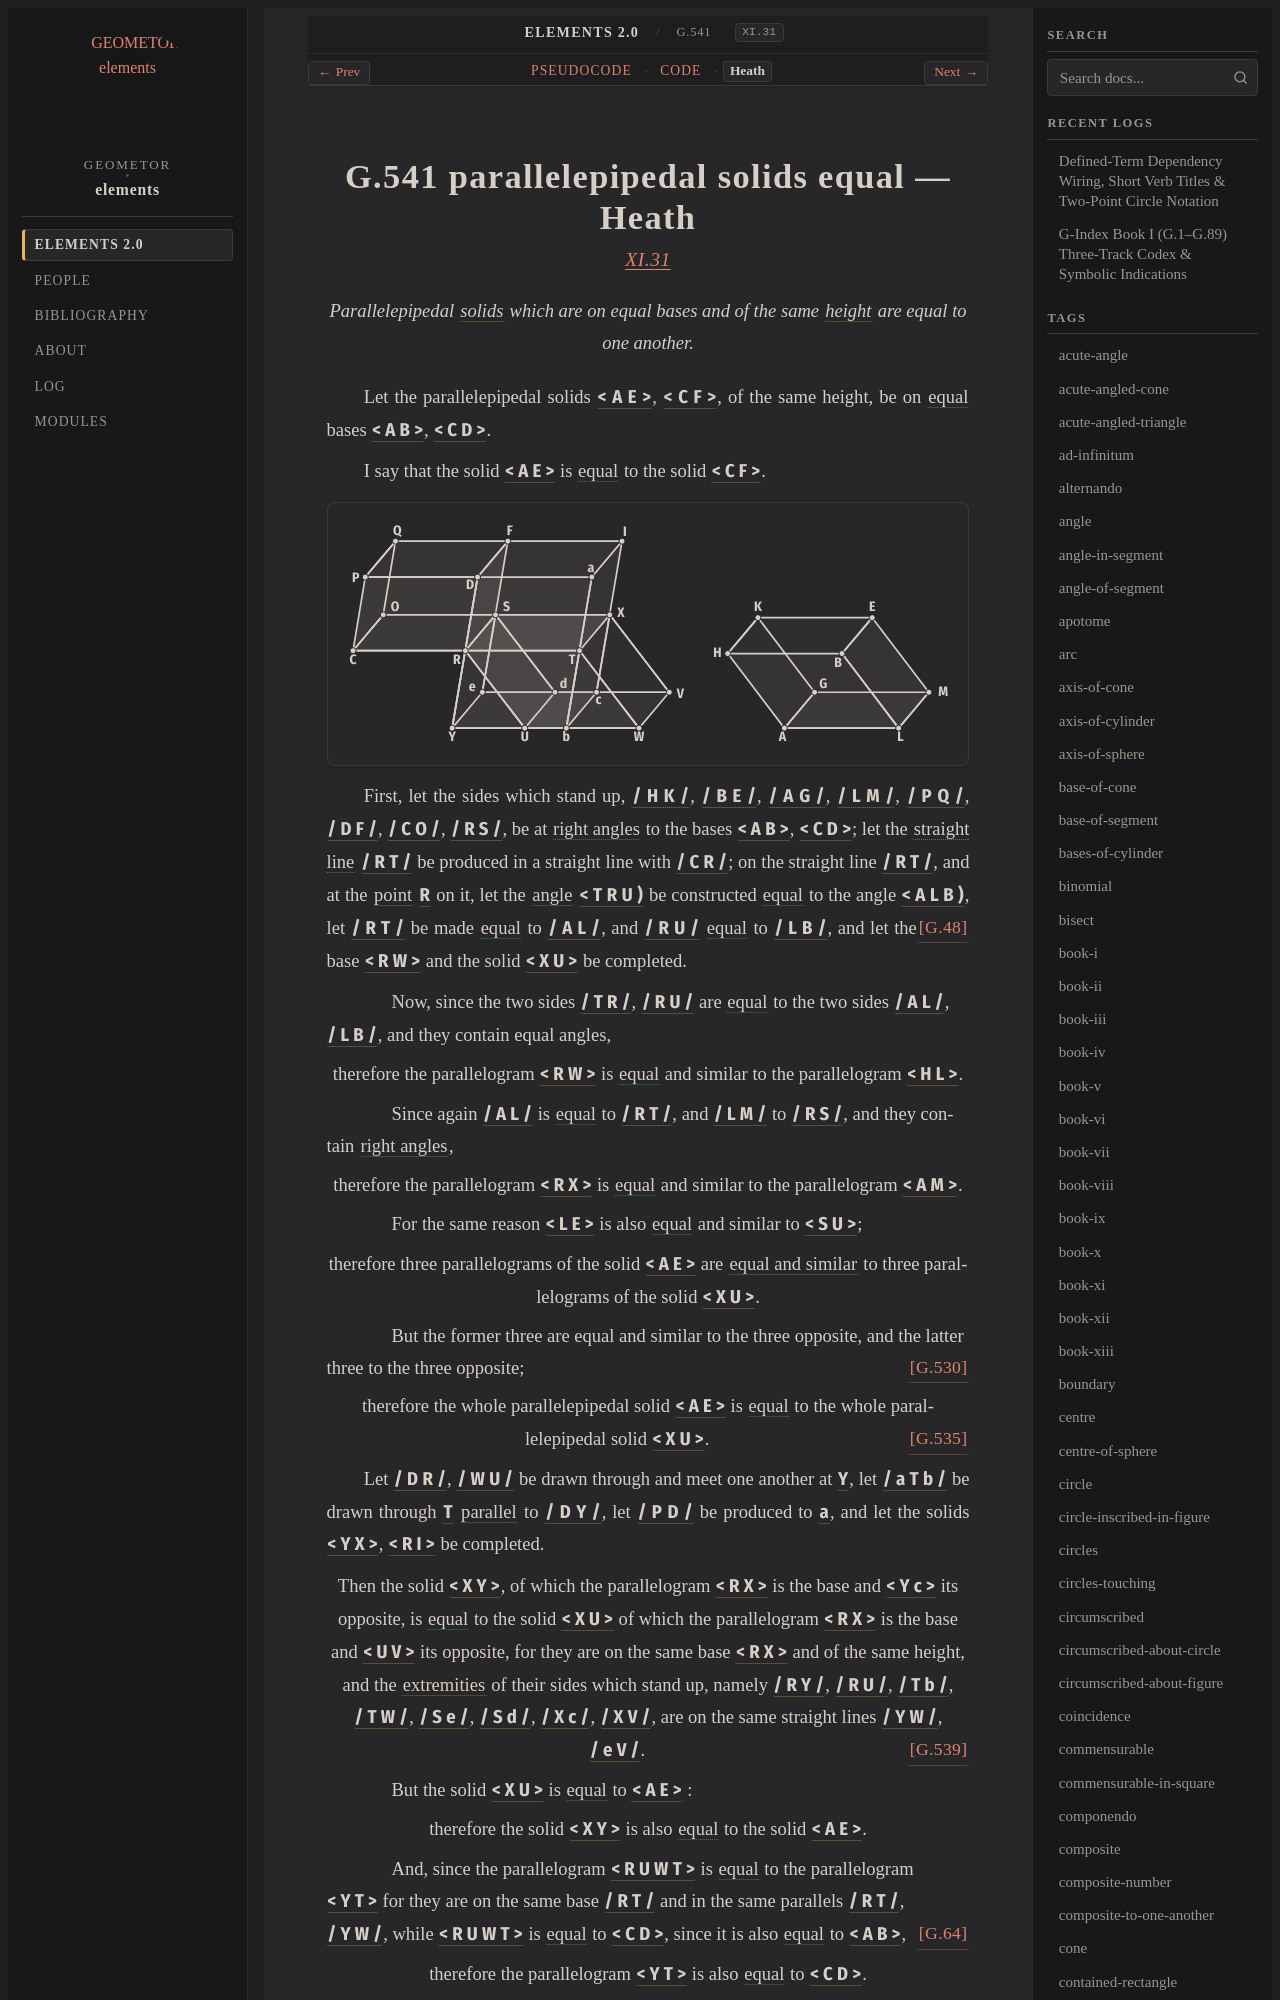

repository: geometor/elements · page: elements2/G.541/heath.html · generator: sphinx

:canonical_id: G.541
:original_id: XI.31
:title: G.541 parallelepipedal solids equal
:volume: III
:book: XI
:type: prop

G.541 parallelepipedal solids equal — Heath
===========================================

.. rubric:: `XI.31 <https://geometor.github.io/euclid/heath/volume_III/book_xi/propositions/31/>`_

.. enunciation::

   Parallelepipedal :term:`solids <G.529>` which are on equal bases and of the same :term:`height <G.209>` are equal to one another.

Let the parallelepipedal solids :g:`< A E > <g1:< A E >>`, :g:`< C F > <g1:< C F >>`, of the same height, be on :eq:`equal <g1:< A B > = g1:< C D >>` bases :g:`< A B > <g1:< A B >>`, :g:`< C D > <g1:< C D >>`.

I say that the solid :g:`< A E > <g1:< A E >>` is :eq:`equal <g1:< A E > = g1:< C F >>` to the solid :g:`< C F > <g1:< C F >>`.

.. picture:: g1.svg
   :alt: Book XI, Proposition 31

First, let the sides which stand up, :g:`/ H K / <g1:/ H K />`, :g:`/ B E / <g1:/ B E />`, :g:`/ A G / <g1:/ A G />`, :g:`/ L M / <g1:/ L M />`, :g:`/ P Q / <g1:/ P Q />`, :g:`/ D F / <g1:/ D F />`, :g:`/ C O / <g1:/ C O />`, :g:`/ R S / <g1:/ R S />`, be at :eq:`right angles <g1:/ H K / = g1:< A B >; g1:/ B E / = g1:< A B >; g1:/ A G / = g1:< A B >; g1:/ L M / = g1:< A B >; g1:/ P Q / = g1:< C D >; g1:/ D F / = g1:< C D >; g1:/ C O / = g1:< C D >; g1:/ R S / = g1:< C D >>` to the bases :g:`< A B > <g1:< A B >>`, :g:`< C D > <g1:< C D >>`; let the :term:`straight line <G.4>` :g:`/ R T / <g1:/ R T />` be produced in a straight line with :g:`/ C R / <g1:/ C R />`; on the straight line :g:`/ R T / <g1:/ R T />`, and at the :term:`point <G.1>` :g:`R <g1:R>` on it, let the :term:`angle <G.22>` :g:`< T R U ) <g1:< T R U )>` be constructed :eq:`equal <g1:< T R U ) = g1:< A L B )>` to the angle :g:`< A L B ) <g1:< A L B )>`, :just:`[G.48] <G.48>` let :g:`/ R T / <g1:/ R T />` be made :eq:`equal <g1:/ R T / = g1:/ A L />` to :g:`/ A L / <g1:/ A L />`, and :g:`/ R U / <g1:/ R U />` :eq:`equal <g1:/ R U / = g1:/ L B />` to :g:`/ L B / <g1:/ L B />`, and let the base :g:`< R W > <g1:< R W >>` and the solid :g:`< X U > <g1:< X U >>` be completed.

.. subclause::

   Now, since the two sides :g:`/ T R / <g1:/ T R />`, :g:`/ R U / <g1:/ R U />` are :eq:`equal <g1:/ T R / = g1:/ A L /; g1:/ R U / = g1:/ L B />` to the two sides :g:`/ A L / <g1:/ A L />`, :g:`/ L B / <g1:/ L B />`, and they contain equal angles,

.. assertion::

   therefore the parallelogram :g:`< R W > <g1:< R W >>` is :eq:`equal <g1:< R W > = g1:< H L >>` and similar to the parallelogram :g:`< H L > <g1:< H L >>`.

.. subclause::

   Since again :g:`/ A L / <g1:/ A L />` is :eq:`equal <g1:/ A L / = g1:/ R T /; g1:/ L M / = g1:/ R S />` to :g:`/ R T / <g1:/ R T />`, and :g:`/ L M / <g1:/ L M />` to :g:`/ R S / <g1:/ R S />`, and they contain :term:`right angles <G.33>`,

.. assertion::

   therefore the parallelogram :g:`< R X > <g1:< R X >>` is :eq:`equal <g1:< R X > = g1:< A M >>` and similar to the parallelogram :g:`< A M > <g1:< A M >>`.

.. subclause::

   For the same reason :g:`< L E > <g1:< L E >>` is also :eq:`equal <g1:< L E > = g1:< S U >>` and similar to :g:`< S U > <g1:< S U >>`;

.. assertion::

   therefore three parallelograms of the solid :g:`< A E > <g1:< A E >>` are :term:`equal and similar <G.535>` to three parallelograms of the solid :g:`< X U > <g1:< X U >>`.

.. subclause::

   But the former three are equal and similar to the three opposite, and the latter three to the three opposite; :just:`[G.530] <G.530>`

.. assertion::

   therefore the whole parallelepipedal solid :g:`< A E > <g1:< A E >>` is :eq:`equal <g1:< A E > = g1:< X U >>` to the whole parallelepipedal solid :g:`< X U > <g1:< X U >>`. :just:`[G.535] <G.535>`

Let :g:`/ D R / <g1:/ D R />`, :g:`/ W U / <g1:/ W U />` be drawn through and meet one another at :g:`Y <g1:Y>`, let :g:`/ a T b / <g1:/ a T b />` be drawn through :g:`T <g1:T>` :term:`parallel <G.52>` to :g:`/ D Y / <g1:/ D Y />`, let :g:`/ P D / <g1:/ P D />` be produced to :g:`a <g1:a>`, and let the solids :g:`< Y X > <g1:< Y X >>`, :g:`< R I > <g1:< R I >>` be completed.

.. assertion::

   Then the solid :g:`< X Y > <g1:< X Y >>`, of which the parallelogram :g:`< R X > <g1:< R X >>` is the base and :g:`< Y c > <g1:< Y c >>` its opposite, is :eq:`equal <g1:< X Y > = g1:< X U >>` to the solid :g:`< X U > <g1:< X U >>` of which the parallelogram :g:`< R X > <g1:< R X >>` is the base and :g:`< U V > <g1:< U V >>` its opposite, for they are on the same base :g:`< R X > <g1:< R X >>` and of the same height, and the :term:`extremities <G.6>` of their sides which stand up, namely :g:`/ R Y / <g1:/ R Y />`, :g:`/ R U / <g1:/ R U />`, :g:`/ T b / <g1:/ T b />`, :g:`/ T W / <g1:/ T W />`, :g:`/ S e / <g1:/ S e />`, :g:`/ S d / <g1:/ S d />`, :g:`/ X c / <g1:/ X c />`, :g:`/ X V / <g1:/ X V />`, are on the same straight lines :g:`/ Y W / <g1:/ Y W />`, :g:`/ e V / <g1:/ e V />`. :just:`[G.539] <G.539>`

.. subclause::
